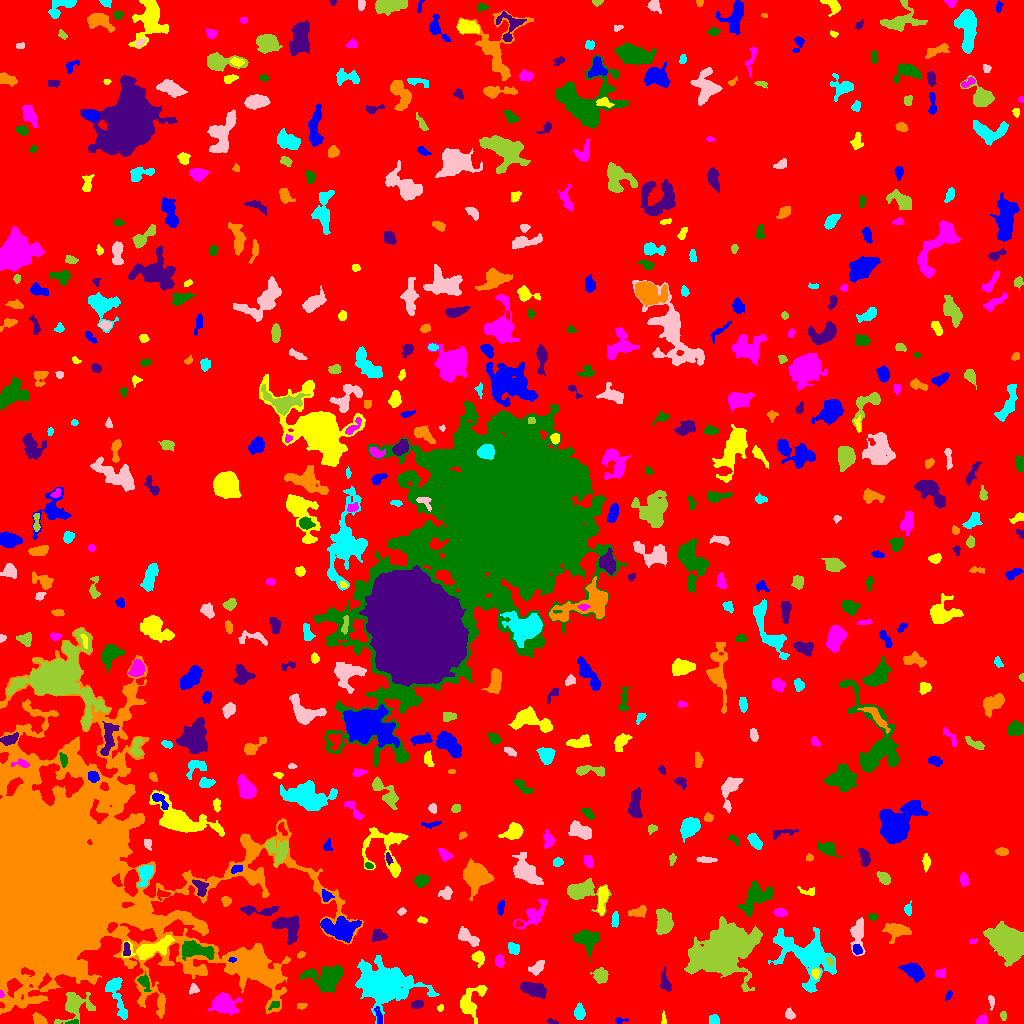

The file beside this chart, header and first rows:
ID, X, Y, A, B, theta, total_flux, mu_max, mu_median, mu_mean, R_fwhm, R_e, R10, R90, x_start, x_end, y_start, y_end, area, greylevel
0, 509.6, 520.9, 301.8, 288.1, -0.8811, 1590499, 12.0, 2.0, 1.975, 81.84, 235.9, 91.05, 380.4, 0, 1023, 0, 1023, 805129, 1.975
1, 619.5, 3.186, 2.973, 1.327, 0.04992, 70.0, 3.0, 1.0, 1.167, 2.394, 2.034, 0.7979, 3.385, 615, 628, 0, 6, 60, 6.167
2, 663.4, 4.096, 3.284, 1.073, -1.487, 73.0, 4.0, 1.0, 1.327, 2.394, 2.034, 0.5642, 3.432, 661, 666, 0, 13, 55, 6.327
3, 981.8, 2.947, 2.631, 2.298, 0.4268, 449.0, 9.0, 5.0, 4.726, 4.029, 2.985, 1.128, 4.652, 976, 987, 0, 10, 95, 8.726
4, 72.77, 1.12, 3.268, 1.06, 0.09854, 108.0, 4.0, 2.0, 2.118, 3.29, 2.185, 0.7979, 3.523, 65, 78, 0, 4, 51, 9.118
5, 552.1, 1.795, 2.991, 1.145, -0.3012, 78.0, 3.0, 1.0, 1.529, 2.764, 2.257, 0.7979, 3.613, 546, 558, 0, 5, 51, 6.529
6, 39.15, 3.648, 3.426, 2.239, -0.5654, 358.0, 7.0, 3.0, 2.775, 3.827, 3.432, 1.262, 5.323, 32, 47, 0, 11, 129, 7.775
7, 714.4, 3.076, 2.695, 2.261, -0.4739, 263.0, 6.0, 3.0, 2.684, 4.029, 2.985, 1.128, 4.72, 709, 719, 0, 9, 98, 7.684
8, 789.1, 9.336, 2.57, 1.874, -1.119, 107.0, 3.0, 1.0, 1.138, 2.985, 2.646, 0.9772, 4.37, 785, 795, 4, 16, 94, 6.138
9, 1004, 7.5, 2.141, 1.291, -0.0, 96.0, 4.0, 1.0, 1.684, 2.985, 2.111, 0.7979, 3.478, 1000, 1006, 3, 12, 57, 6.684
10, 491.6, 13.7, 2.397, 2.26, -1.232, 266.0, 5.0, 3.0, 3.093, 4.37, 3.038, 1.262, 4.549, 487, 496, 9, 18, 86, 7.093
11, 378.7, 7.146, 4.858, 1.626, -1.338, 206.0, 3.0, 2.0, 2.02, 5.078, 3.478, 1.382, 5.046, 374, 382, 0, 17, 102, 8.02
12, 440.5, 15.57, 1.776, 1.374, 1.301, 88.0, 5.0, 2.0, 2.0, 2.185, 1.871, 0.5642, 3.192, 437, 443, 12, 19, 44, 7.0
13, 223, 20.68, 5.428, 4.34, -0.2111, 2098, 17.0, 3.0, 4.611, 5.382, 5.262, 2.034, 9.441, 208, 242, 8, 31, 455, 9.611
14, 274.9, 18.52, 3.147, 1.693, 0.4818, 124.0, 4.0, 2.0, 1.699, 3.613, 2.706, 0.9772, 4.184, 268, 279, 13, 22, 73, 9.699
15, 417.4, 19.13, 3.086, 1.917, 0.2833, 262.0, 5.0, 3.0, 2.673, 4.146, 3.09, 1.262, 4.754, 411, 423, 15, 23, 98, 7.673
16, 301.6, 17.72, 2.315, 1.553, 0.2777, 69.0, 3.0, 1.0, 1.15, 2.394, 2.185, 0.7979, 3.613, 297, 307, 14, 20, 60, 6.15
17, 579.3, 11.42, 3.577, 2.646, -1.548, 425.0, 6.0, 3.0, 2.833, 4.918, 3.868, 1.493, 6.129, 574, 585, 4, 21, 150, 6.833
18, 991.6, 21.65, 3.139, 1.341, -1.487, 103.0, 4.0, 1.0, 1.392, 2.932, 2.326, 0.7979, 3.949, 988, 994, 13, 28, 74, 6.392
19, 74.88, 18.1, 8.569, 6.303, 0.6334, 2060, 11.0, 3.0, 4.087, 6.308, 6.652, 2.523, 11.17, 54, 95, 0, 31, 504, 8.087
20, 632.5, 20.51, 2.624, 2.36, 0.5337, 183.0, 4.0, 2.0, 2.128, 4.853, 3.241, 1.262, 4.72, 627, 637, 16, 25, 86, 6.128
21, 948.6, 28.0, 2.588, 1.254, 1.119, 78.0, 3.0, 1.0, 1.368, 2.932, 2.257, 0.7979, 3.478, 945, 952, 23, 33, 57, 6.368
22, 470.6, 22.31, 9.551, 5.069, 1.012, 1357, 7.0, 3.0, 3.091, 7.225, 6.408, 2.523, 10.17, 460, 487, 0, 38, 439, 7.091
23, 1.02, 29.31, 1.377, 0.9214, -1.392, 51.0, 4.0, 1.0, 1.645, 2.185, 1.382, 0.5642, 2.111, 0, 4, 26, 33, 31, 14.65
24, 144.3, 41.01, 4.442, 2.084, -1.111, 165.0, 3.0, 1.0, 1.146, 4.184, 3.29, 1.262, 5.015, 137, 151, 32, 52, 144, 9.146
25, 532.1, 34.51, 6.212, 2.831, -0.2571, 844.0, 6.0, 3.0, 2.581, 7.313, 5.323, 2.111, 8.234, 520, 546, 25, 42, 327, 7.581
26, 54.86, 145, 42.15, 39.62, -1.103, 897200, 245.0, 8.0, 24.86, 20.11, 34.93, 11.16, 72.01, 0, 363, 5, 396, 36089, 27.86
27, 116.3, 29.04, 13.07, 3.557, -1.252, 1468, 10.0, 3.0, 3.688, 5.971, 6.308, 2.326, 10.03, 105, 127, 4, 46, 398, 8.688
28, 193.7, 34.08, 2.657, 2.366, 0.6297, 257.0, 6.0, 3.0, 3.06, 4.26, 3.038, 1.128, 4.514, 189, 199, 29, 40, 84, 9.06
29, 600.5, 47.95, 3.433, 3.184, -0.6483, 934.0, 12.0, 4.0, 4.741, 4.652, 4.146, 1.596, 6.699, 590, 608, 40, 56, 197, 8.741
30, 642.3, 44.55, 2.037, 1.667, 1.27, 146.0, 5.0, 2.0, 2.755, 2.877, 2.257, 0.7979, 3.523, 639, 646, 40, 48, 53, 6.755
31, 912.9, 52.47, 5.23, 3.124, -0.562, 1324, 11.0, 3.0, 4.399, 5.528, 4.886, 1.954, 8.215, 898, 924, 41, 61, 301, 8.399
32, 815.7, 50.06, 2.275, 1.737, -1.475, 193.0, 6.0, 2.0, 2.325, 3.338, 2.459, 0.9772, 3.989, 811, 820, 44, 55, 83, 12.33
33, 941.4, 50.59, 2.826, 2.089, 0.4222, 205.0, 4.0, 2.0, 2.253, 4.334, 2.985, 1.262, 4.618, 935, 945, 46, 55, 91, 7.253
34, 327.3, 45.3, 8.669, 6.187, -0.0374, 2743, 10.0, 4.0, 3.999, 8.885, 7.838, 3.09, 12.64, 299, 343, 31, 58, 686, 7.999
35, 664.8, 40.9, 4.543, 2.047, -1.251, 408.0, 7.0, 2.0, 2.458, 3.989, 3.523, 1.262, 5.67, 660, 671, 32, 57, 166, 7.458
36, 256.4, 56.58, 12.22, 5.953, -0.6055, 6097, 14.0, 5.0, 5.757, 11.59, 9.918, 3.868, 15.49, 225, 282, 37, 78, 1059, 12.76
37, 384.2, 39.24, 11.99, 8.397, -0.1895, 17153, 34.0, 5.0, 8.747, 10.48, 10.67, 4.107, 19.33, 355, 439, 0, 68, 1961, 12.75
38, 537.5, 56.27, 4.166, 2.435, 0.7977, 382.0, 5.0, 2.0, 2.388, 4.853, 3.868, 1.493, 5.944, 528, 544, 48, 63, 160, 7.388
39, 830, 63.05, 2.168, 1.472, -1.247, 85.0, 5.0, 1.0, 1.417, 1.596, 2.111, 0.5642, 3.523, 826, 833, 57, 67, 60, 10.42
40, 424.1, 58.05, 2.563, 1.697, 0.2742, 176.0, 6.0, 2.0, 2.444, 3.192, 2.646, 0.9772, 4.107, 419, 430, 54, 62, 72, 7.444
41, 232.1, 63.71, 1.808, 1.213, -0.04926, 82.0, 5.0, 2.0, 2.103, 2.185, 1.871, 0.5642, 2.985, 228, 236, 61, 66, 39, 15.1
42, 478.4, 65.62, 3.275, 2.679, -1.181, 397.0, 6.0, 3.0, 2.701, 4.951, 3.656, 1.382, 5.698, 471, 484, 56, 73, 147, 7.701
43, 499.6, 62.26, 2.975, 2.086, -1.43, 416.0, 8.0, 4.0, 3.888, 4.297, 3.141, 1.262, 4.886, 495, 504, 56, 69, 107, 7.888
44, 194.7, 73.93, 8.593, 3.517, -0.1785, 1925, 12.0, 4.0, 4.529, 6.84, 5.698, 2.257, 9.458, 182, 214, 63, 83, 425, 13.53
45, 126, 73.95, 3.544, 1.683, -1.53, 219.0, 5.0, 2.0, 2.433, 3.385, 2.985, 1.128, 4.652, 123, 130, 68, 81, 90, 12.43
46, 300.9, 68.84, 2.146, 1.371, 0.5244, 102.0, 4.0, 2.0, 1.962, 3.29, 2.185, 0.7979, 3.241, 297, 305, 65, 72, 52, 7.962
47, 513.6, 75.12, 3.035, 2.408, -0.9584, 191.0, 3.0, 1.0, 1.516, 4.222, 3.338, 1.382, 5.352, 508, 519, 69, 81, 126, 6.516
48, 858.2, 90.09, 8.112, 3.125, 1.509, 1176, 10.0, 3.0, 3.652, 5.14, 4.951, 1.954, 8.686, 850, 865, 67, 106, 322, 7.652
49, 721.6, 70.07, 12.93, 9.075, 0.4705, 42880, 80.0, 8.0, 15.65, 10.34, 10.59, 4.222, 22.72, 684, 762, 32, 107, 2740, 18.65
50, 558.8, 78.33, 3.187, 2.673, -1.036, 302.0, 5.0, 2.0, 2.083, 3.949, 3.568, 1.382, 5.67, 550, 565, 71, 85, 145, 8.083
51, 857.2, 73.58, 2.163, 1.836, -0.4169, 143.0, 5.0, 1.0, 1.625, 2.764, 2.459, 0.9772, 4.068, 853, 862, 69, 79, 88, 9.625
52, 151.4, 74.82, 12.63, 4.222, 0.2731, 1595, 7.0, 3.0, 2.927, 7.899, 7.399, 2.932, 11.42, 121, 174, 64, 88, 545, 9.927
53, 973.4, 82.16, 2.214, 1.216, 0.3984, 58.0, 3.0, 1.0, 1.349, 2.585, 2.034, 0.5642, 3.038, 969, 977, 80, 85, 43, 7.349
54, 586.8, 83.92, 6.221, 5.208, -0.709, 1153, 6.0, 3.0, 2.875, 8.74, 6.507, 2.585, 9.918, 572, 598, 62, 94, 401, 6.875
55, 378.3, 88.26, 3.237, 2.465, -0.4678, 293.0, 5.0, 2.0, 1.953, 4.068, 3.478, 1.382, 5.557, 372, 387, 82, 95, 150, 6.953
56, 897.2, 93.23, 4.976, 3.159, -0.01732, 1185, 12.0, 2.0, 3.774, 5.202, 4.478, 1.784, 7.548, 882, 911, 80, 100, 314, 8.774
57, 806.9, 67.22, 14.87, 9.178, -0.6225, 6706, 23.0, 3.0, 4.522, 6.257, 9.441, 3.141, 18.25, 768, 836, 31, 96, 1483, 8.522
58, 468.1, 86.13, 6.871, 2.784, -0.6232, 743.0, 7.0, 3.0, 3.122, 5.323, 4.787, 1.871, 7.548, 458, 479, 77, 97, 238, 7.122
59, 1009, 80.54, 7.512, 5.974, -0.6081, 20445, 65.0, 12.0, 18.64, 8.831, 8.117, 3.241, 13.75, 983, 1023, 57, 102, 1097, 22.64
... 562 more rows
